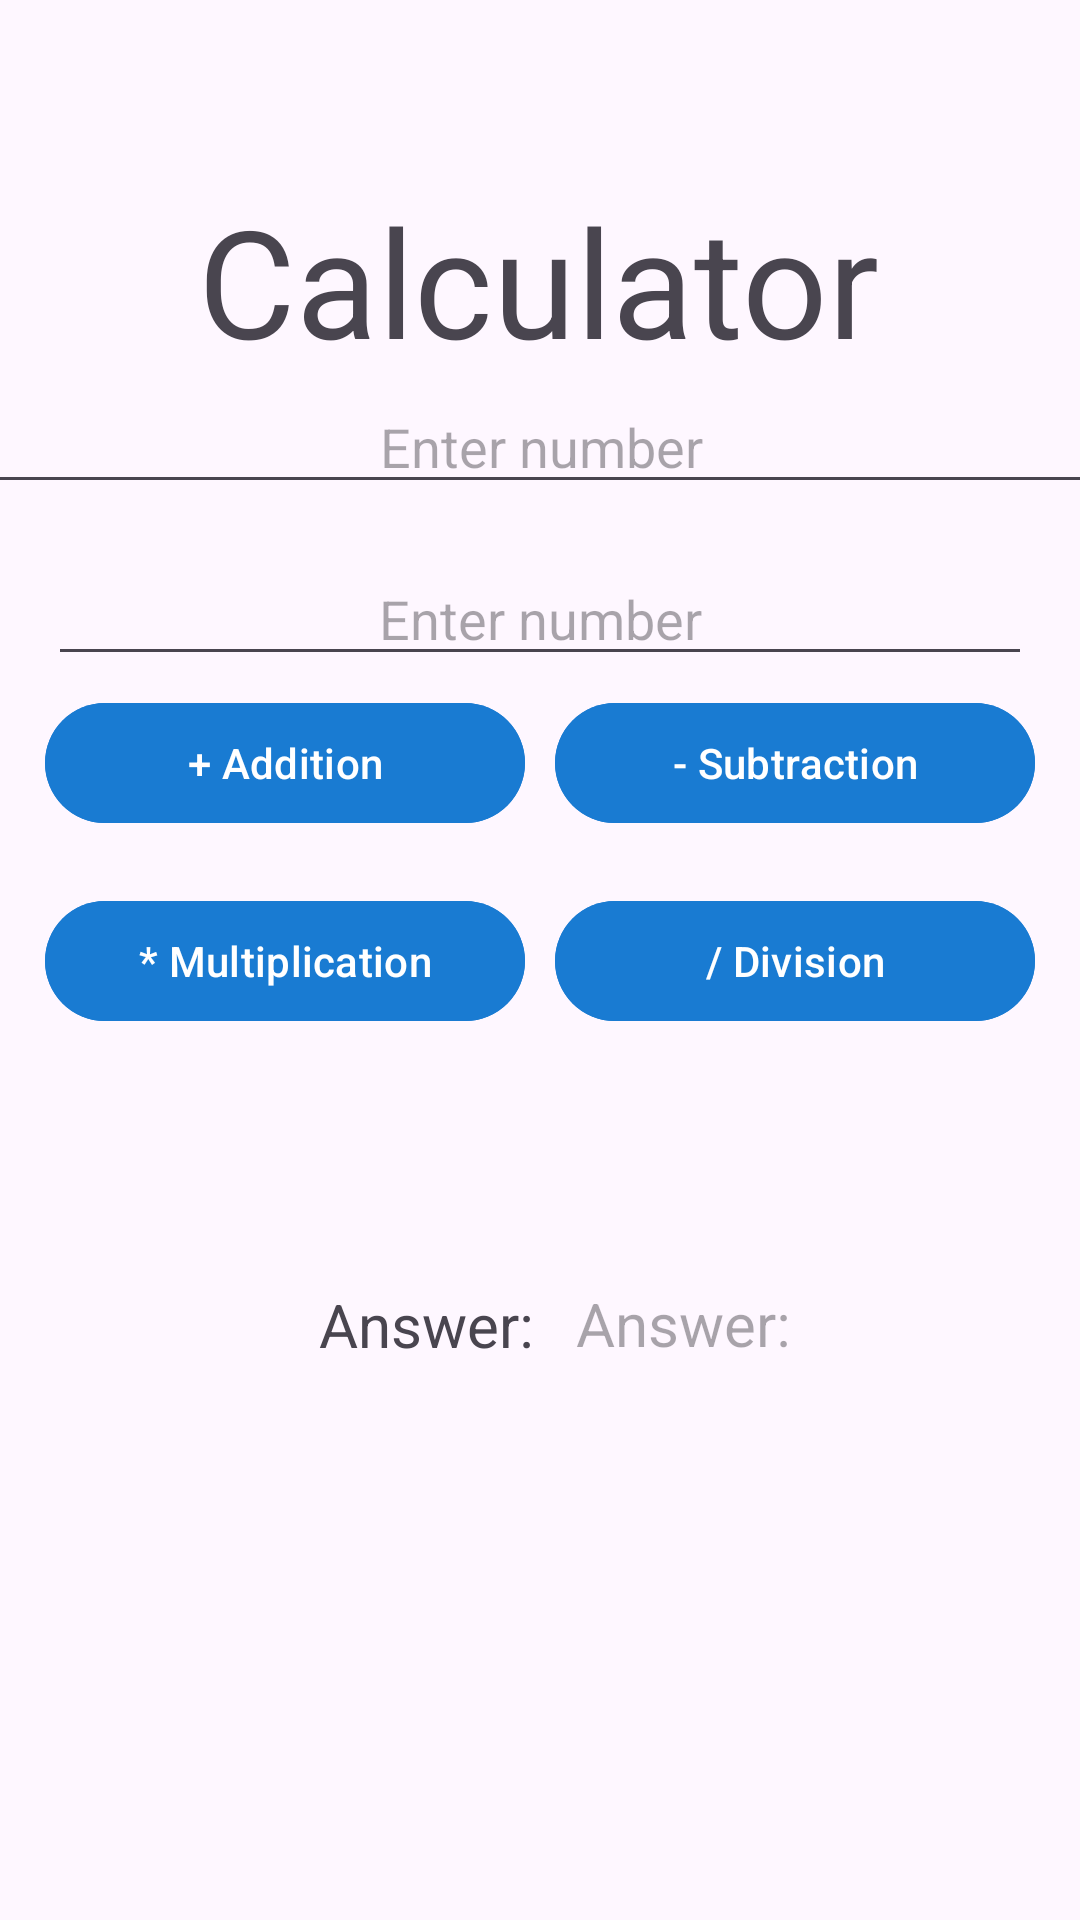

Here is an Android app screen rendered from its layout file. Give the layout XML and the strings, colors and styles it references.
<!-- AndroidManifest.xml: application theme Theme.SimpleCalculator -->
<!-- res/layout/fragment_calculator.xml -->
<?xml version="1.0" encoding="utf-8"?>
<androidx.constraintlayout.widget.ConstraintLayout xmlns:android="http://schemas.android.com/apk/res/android"
    xmlns:app="http://schemas.android.com/apk/res-auto"
    xmlns:tools="http://schemas.android.com/tools"
    android:layout_width="match_parent"
    android:layout_height="match_parent"
    tools:context=".MainActivity">


    <TextView
        android:id="@+id/textView"
        android:layout_width="wrap_content"
        android:layout_height="wrap_content"
        android:layout_marginTop="60dp"
        android:text="Calculator"
        android:textSize="50dp"
        app:layout_constraintEnd_toEndOf="parent"
        app:layout_constraintHorizontal_bias="0.497"
        app:layout_constraintStart_toStartOf="parent"
        app:layout_constraintTop_toTopOf="parent"
        tools:ignore="MissingConstraints" />

    <EditText
        android:id="@+id/editTextNumber1"
        android:layout_width="379dp"
        android:layout_height="wrap_content"
        android:gravity="center"
        android:hint="Enter number"
        android:inputType="numberDecimal"
        app:layout_constraintEnd_toEndOf="parent"
        app:layout_constraintStart_toStartOf="parent"
        app:layout_constraintTop_toBottomOf="@+id/textView"
        tools:ignore="MissingConstraints" />

    <EditText
        android:id="@+id/editTextNumber2"
        android:layout_width="0dp"
        android:layout_height="wrap_content"
        android:layout_margin="16dp"
        android:layout_marginTop="140dp"
        android:gravity="center"
        android:hint="Enter number"
        android:inputType="numberDecimal"
        app:layout_constraintEnd_toEndOf="parent"
        app:layout_constraintStart_toStartOf="parent"
        app:layout_constraintTop_toBottomOf="@+id/editTextNumber1" />

    <LinearLayout
        android:id="@+id/linearLayout"
        android:layout_width="match_parent"
        android:layout_height="wrap_content"
        android:gravity="center"
        app:layout_constraintTop_toBottomOf="@+id/editTextNumber2"
        tools:ignore="MissingConstraints"
        tools:layout_editor_absoluteX="16dp">

        <Button
            android:id="@+id/btnAdd"
            android:layout_width="160dp"
            android:layout_height="wrap_content"
            android:layout_margin="5dp"
            android:backgroundTint="@color/Blue"
            android:text="+ Addition" />

        <Button
            android:id="@+id/btnSubtract"
            android:layout_width="160dp"
            android:layout_height="wrap_content"
            android:layout_margin="5dp"
            android:backgroundTint="@color/Blue"
            android:text="- Subtraction" />
    </LinearLayout>

    <LinearLayout
        android:id="@+id/linearLayout1"
        android:layout_width="match_parent"
        android:layout_height="wrap_content"
        android:layout_marginTop="8dp"
        android:gravity="center"
        app:layout_constraintTop_toBottomOf="@+id/linearLayout"
        tools:ignore="MissingConstraints"
        tools:layout_editor_absoluteX="0dp">

        <Button
            android:id="@+id/btnMultiply"
            android:layout_width="160dp"
            android:layout_height="wrap_content"
            android:layout_margin="5dp"
            android:backgroundTint="@color/Blue"
            android:text="* Multiplication" />

        <Button
            android:id="@+id/btnDivide"
            android:layout_width="160dp"
            android:layout_height="wrap_content"
            android:layout_margin="5dp"
            android:backgroundTint="@color/Blue"
            android:text="/ Division" />

    </LinearLayout>

    <TextView
        android:id="@+id/Result"
        android:layout_width="wrap_content"
        android:layout_height="wrap_content"
        android:layout_margin="16dp"
        android:layout_marginTop="76dp"
        android:text="Answer:"
        android:textSize="20sp"
        app:layout_constraintBottom_toBottomOf="parent"
        app:layout_constraintEnd_toEndOf="parent"
        app:layout_constraintHorizontal_bias="0.353"
        app:layout_constraintStart_toStartOf="parent"
        app:layout_constraintTop_toBottomOf="@+id/linearLayout1"
        app:layout_constraintVertical_bias="0.27"
        tools:ignore="MissingConstraints" />

    <TextView
        android:id="@+id/textViewResult"
        android:layout_width="wrap_content"
        android:layout_height="wrap_content"
        android:hint="Answer:"
        android:textSize="20sp"
        app:layout_constraintBottom_toBottomOf="parent"
        app:layout_constraintEnd_toEndOf="parent"
        app:layout_constraintHorizontal_bias="0.126"
        app:layout_constraintStart_toEndOf="@+id/Result"
        app:layout_constraintTop_toBottomOf="@+id/linearLayout1"
        app:layout_constraintVertical_bias="0.297"
        tools:ignore="MissingConstraints" />
</androidx.constraintlayout.widget.ConstraintLayout>
<!-- resources referenced by this layout -->
<resources>
  <color name="Blue">#197BD2</color>
  <style name="Theme.SimpleCalculator" parent="Base.Theme.SimpleCalculator" />
  <style name="Base.Theme.SimpleCalculator" parent="Theme.Material3.Light.NoActionBar">
          
          <item name="colorPrimary">@color/Blue</item>
      </style>
</resources>
